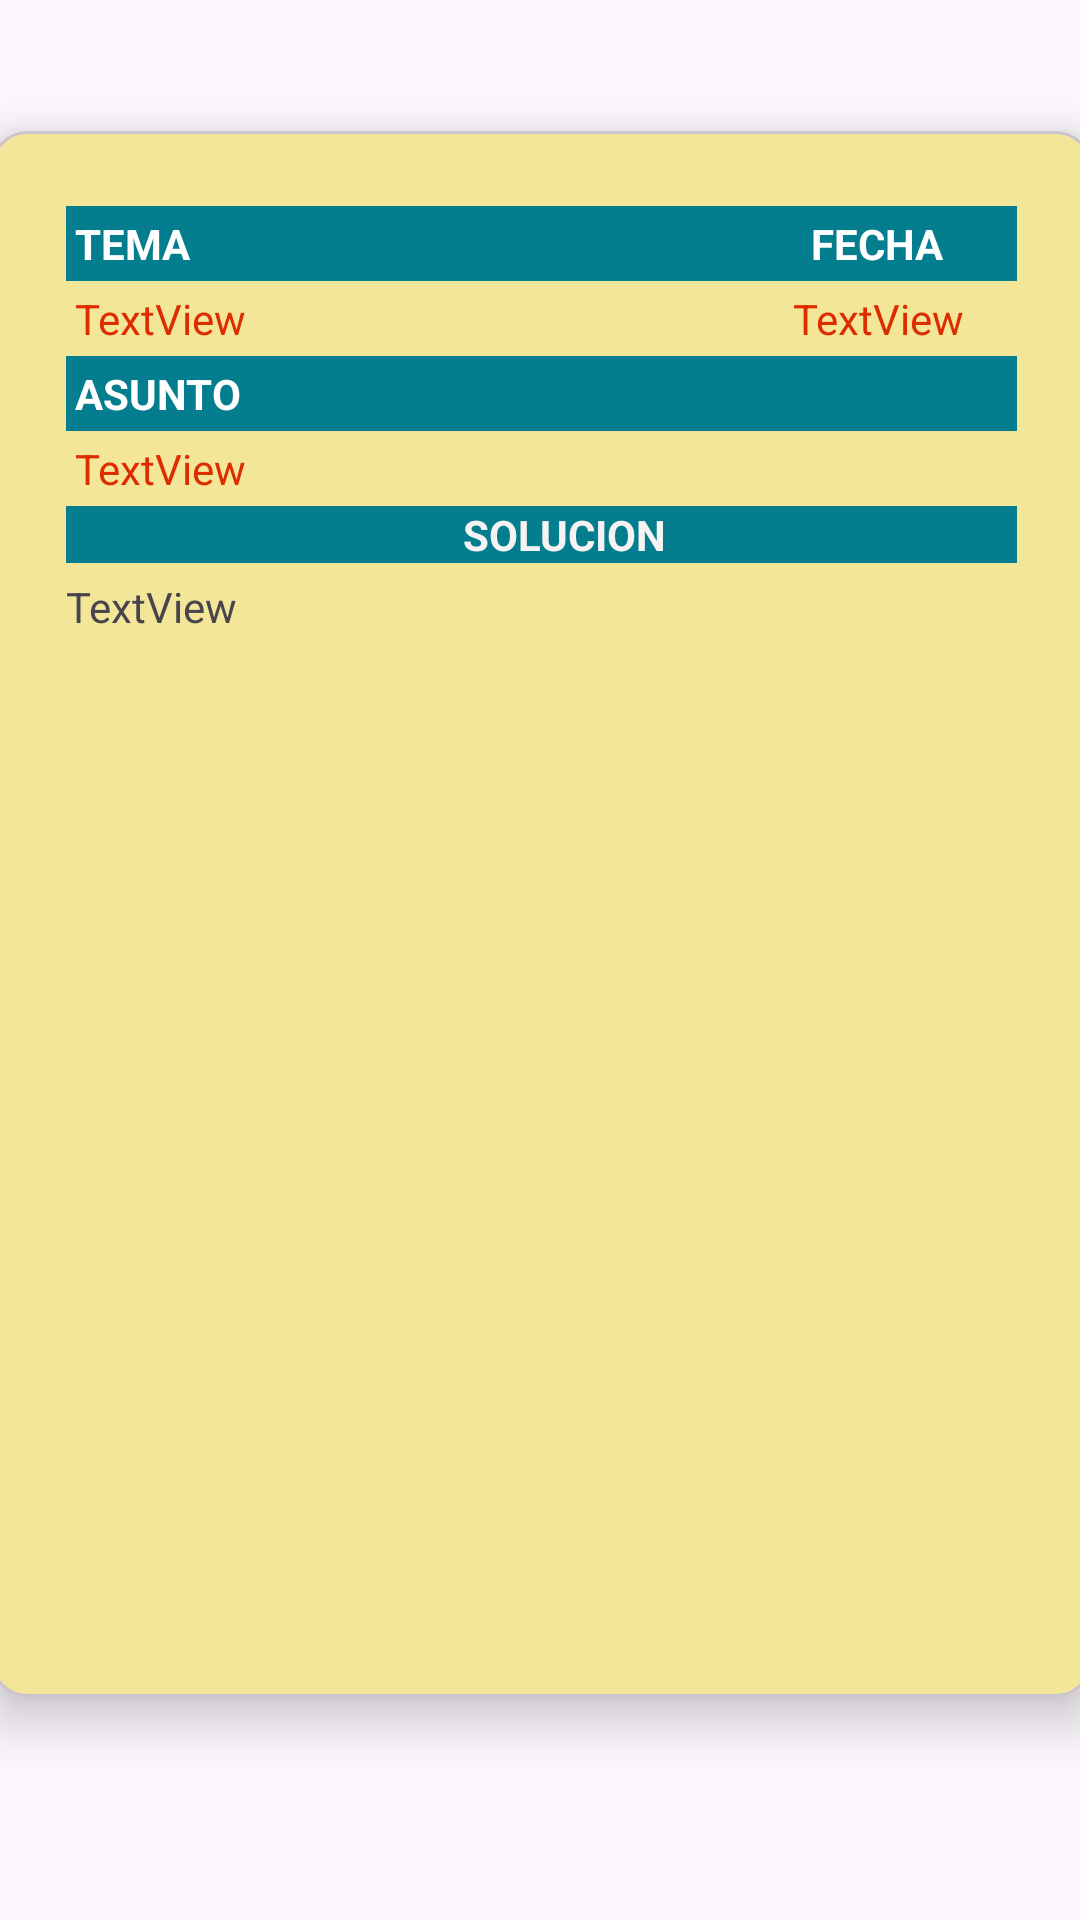

This screen was rendered from an Android layout file. Write that file and the resources it references.
<!-- AndroidManifest.xml: application theme Theme.GaticketApp -->
<!-- res/layout/activity_admin_history_detail.xml -->
<?xml version="1.0" encoding="utf-8"?>
<androidx.constraintlayout.widget.ConstraintLayout
    xmlns:android="http://schemas.android.com/apk/res/android"
    xmlns:app="http://schemas.android.com/apk/res-auto"
    xmlns:tools="http://schemas.android.com/tools"
    android:layout_width="match_parent"
    android:layout_height="match_parent">

    <com.google.android.material.card.MaterialCardView
        android:id="@+id/txt_incidence_theme_admin"
        android:layout_width="367dp"
        android:layout_height="522dp"
        android:layout_marginLeft="6dp"
        android:layout_marginTop="6dp"
        android:layout_marginRight="6dp"
        android:layout_marginBottom="6dp"
        app:cardBackgroundColor="#F4E699"
        app:cardElevation="10dp"
        app:cardMaxElevation="10dp"
        app:contentPadding="25dp"
        app:layout_constraintBottom_toBottomOf="parent"
        app:layout_constraintEnd_toEndOf="parent"
        app:layout_constraintStart_toStartOf="parent"
        app:layout_constraintTop_toTopOf="parent"
        app:layout_constraintVertical_bias="0.356">

        <LinearLayout
            android:layout_width="332dp"
            android:layout_height="wrap_content"
            android:orientation="vertical">

            <LinearLayout
                android:layout_width="match_parent"
                android:layout_height="wrap_content"
                android:background="#047E8E"
                android:orientation="horizontal">

                <TextView
                    android:id="@+id/textView3"
                    android:layout_width="86dp"
                    android:layout_height="match_parent"
                    android:layout_weight="1"
                    android:autoText="false"
                    android:elegantTextHeight="false"
                    android:padding="3dp"
                    android:text="TEMA"
                    android:textAlignment="viewStart"
                    android:textColor="#FFFFFF"
                    android:textStyle="bold" />

                <TextView
                    android:id="@+id/textView5"
                    android:layout_width="0dp"
                    android:layout_height="wrap_content"
                    android:layout_weight="1"
                    android:gravity="center"
                    android:padding="3dp"
                    android:text="FECHA"
                    android:textAlignment="center"
                    android:textColor="#FFFFFF"
                    android:textStyle="bold" />

            </LinearLayout>

            <LinearLayout
                android:layout_width="match_parent"
                android:layout_height="match_parent"
                android:orientation="horizontal">

                <TextView
                    android:id="@+id/txt_history_theme"
                    android:layout_width="133dp"
                    android:layout_height="wrap_content"
                    android:layout_weight="1"
                    android:padding="3dp"
                    android:text="TextView"
                    android:textColor="#DD2C00" />

                <TextView
                    android:id="@+id/txt_history_date"
                    android:layout_width="46dp"
                    android:layout_height="wrap_content"
                    android:layout_weight="1"
                    android:gravity="center"
                    android:padding="3dp"
                    android:text="TextView"
                    android:textColor="#DD2C00" />

            </LinearLayout>

            <LinearLayout
                android:layout_width="match_parent"
                android:layout_height="match_parent"
                android:background="#047E8E"
                android:orientation="horizontal">

                <TextView
                    android:id="@+id/textView6"
                    android:layout_width="match_parent"
                    android:layout_height="wrap_content"
                    android:background="#047E8E"
                    android:padding="3dp"
                    android:text="ASUNTO"
                    android:textAlignment="textStart"
                    android:textColor="#FFFFFF"
                    android:textStyle="bold" />

            </LinearLayout>

            <TextView
                android:id="@+id/txt_history_commit"
                android:layout_width="match_parent"
                android:layout_height="wrap_content"
                android:padding="3dp"
                android:text="TextView"
                android:textColor="#DD2C00" />

            <TextView
                android:layout_width="match_parent"
                android:layout_height="wrap_content"
                android:background="#047E8E"
                android:text="SOLUCION"
                android:textAlignment="center"
                android:textColor="#F6F3F3"
                android:textStyle="bold" />

            <TextView
                android:id="@+id/txt_solution_history"
                android:layout_width="322dp"
                android:layout_height="262dp"
                android:paddingTop="5dp"
                android:text="TextView" />


        </LinearLayout>

    </com.google.android.material.card.MaterialCardView>

</androidx.constraintlayout.widget.ConstraintLayout>
<!-- resources referenced by this layout -->
<resources>
  <style name="Theme.GaticketApp" parent="Base.Theme.GaticketApp" />
  <style name="Base.Theme.GaticketApp" parent="Theme.Material3.DayNight">
          
          <item name="colorPrimary">@color/black</item>
          <item name="colorPrimaryDark">@color/black</item>
          <item name="colorAccent">@color/black</item>
      </style>
  <color name="black">#FF000000</color>
</resources>
